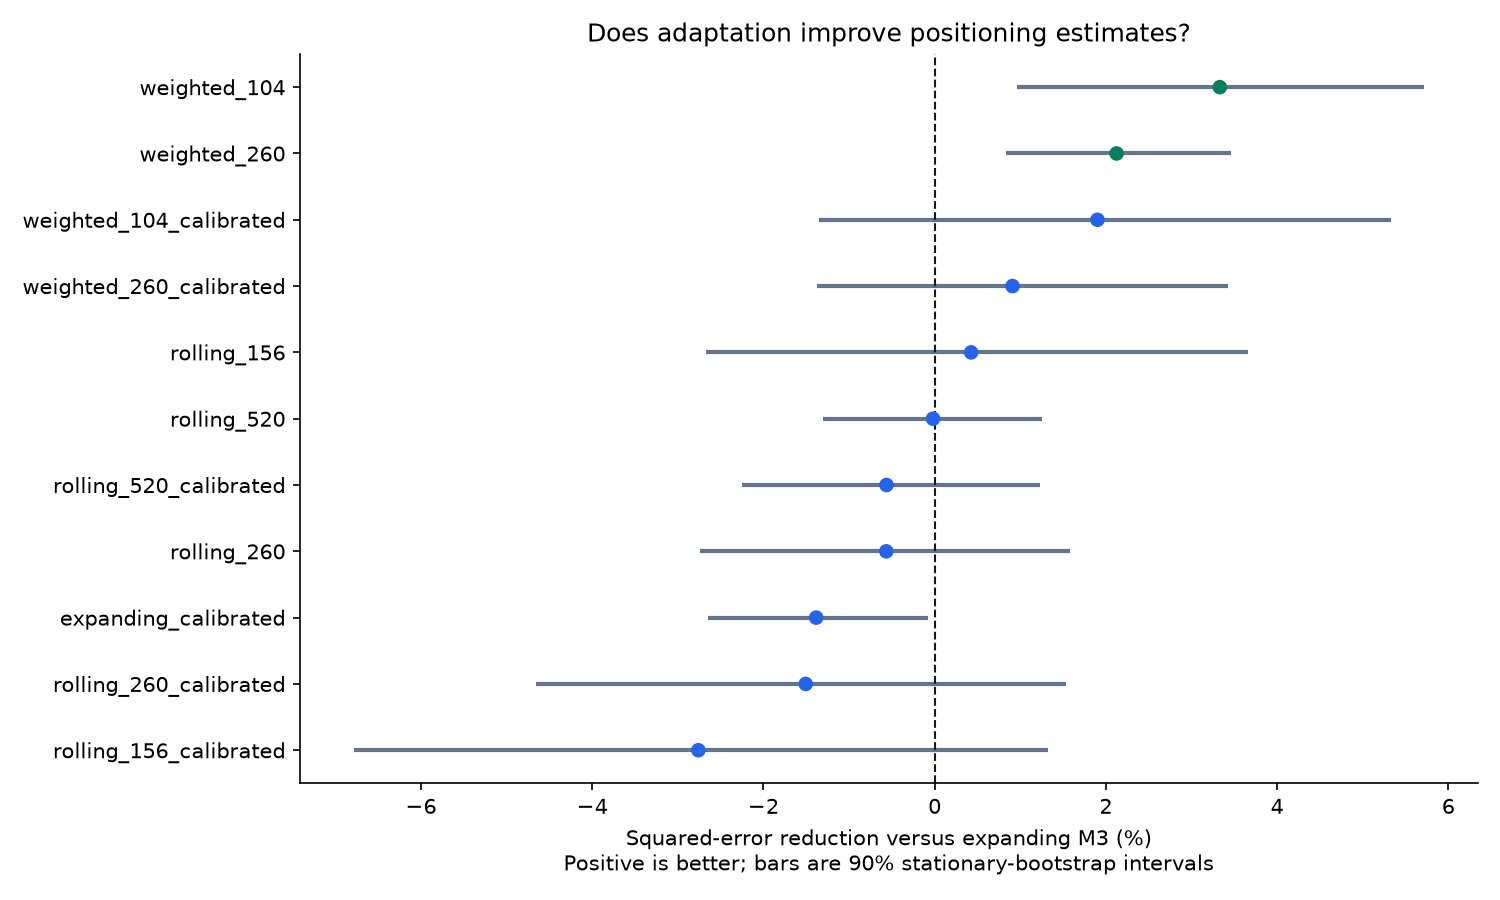

The file beside this chart, header and first rows:
n, r2_vs_mean, r2_vs_zero, mae, rmse, bias, pred_sd, mz_intercept, mz_slope, resid_ac1, resid_ac2, corr_resid_actual, sqrt_1_minus_r2, candidate, first, last, top_decile_overlap_reference, top_decile_overlap_raw_change, top_decile_count, mse_reduction_pct, hac_p_one_sided, boot90_lo_pct, boot90_hi_pct, holm_p
668, 0.07738, 0.07624, 0.01622, 0.02095, -0.001333, 0.005132, -0.001451, 1.211, -0.02145, -0.01319, 0.972, 0.9605, expanding, 2013-11-26, 2026-09-08, 67, 60, 67, , , , , 
668, 0.06462, 0.06346, 0.01629, 0.0211, -2.0811423236089876e-06, 0.005674, -3.316889104046047e-05, 0.9598, 0.002931, -0.00393, 0.9656, 0.9672, expanding_calibrated, 2013-11-26, 2026-09-08, 63, 60, 67, -1.384, 0.9543, -2.643, -0.07486, 1.0
668, 0.08131, 0.08018, 0.01597, 0.02091, -0.0002953, 0.004444, -7.79079388114604e-05, 1.453, -0.1014, 0.0003993, 0.9792, 0.9585, rolling_156, 2013-11-26, 2026-09-08, 55, 59, 67, 0.4263, 0.4159, -2.667, 3.665, 1.0
668, 0.05192, 0.05074, 0.01632, 0.02124, -0.0006306, 0.00717, -0.0006692, 0.7329, -0.05776, 0.01771, 0.9448, 0.9737, rolling_156_calibrated, 2013-11-26, 2026-09-08, 52, 57, 67, -2.76, 0.847, -6.787, 1.32, 1.0
668, 0.07217, 0.07103, 0.01616, 0.02101, -0.0007065, 0.004887, -0.0006924, 1.205, -0.07937, 0.005027, 0.9746, 0.9632, rolling_260, 2013-11-26, 2026-09-08, 61, 59, 67, -0.5646, 0.665, -2.736, 1.586, 1.0
668, 0.06348, 0.06233, 0.01619, 0.02111, 0.0001726, 0.005981, 8.406608212976622e-05, 0.9065, -0.05844, 0.0158, 0.9617, 0.9677, rolling_260_calibrated, 2013-11-26, 2026-09-08, 58, 60, 67, -1.506, 0.7967, -4.651, 1.529, 1.0
668, 0.07721, 0.07607, 0.01617, 0.02095, -0.001358, 0.005509, -0.001426, 1.117, -0.0424, -0.01275, 0.9676, 0.9606, rolling_520, 2013-11-26, 2026-09-08, 63, 56, 67, -0.01895, 0.5087, -1.307, 1.258, 1.0
668, 0.07219, 0.07104, 0.01615, 0.02101, 2.9767614124063385e-05, 0.005987, 2.0855012666612675e-07, 0.9633, -0.02232, -0.00354, 0.9616, 0.9632, rolling_520_calibrated, 2013-11-26, 2026-09-08, 58, 58, 67, -0.5624, 0.6889, -2.25, 1.23, 1.0
668, 0.1081, 0.107, 0.0159, 0.0206, -0.0006321, 0.006228, -0.0006101, 1.154, -0.0492, -0.004955, 0.9584, 0.9444, weighted_104, 2013-11-26, 2026-09-08, 60, 55, 67, 3.331, 0.00703, 0.9641, 5.716, 0.0703
668, 0.09493, 0.09381, 0.01599, 0.02075, 3.854445937996127e-05, 0.007202, -2.2800252996184778e-05, 0.9246, -0.0227, 0.002602, 0.9439, 0.9514, weighted_104_calibrated, 2013-11-26, 2026-09-08, 56, 52, 67, 1.902, 0.155, -1.356, 5.334, 1.0
668, 0.09699, 0.09587, 0.01601, 0.02073, -0.0009152, 0.005624, -0.0009468, 1.225, -0.03536, -0.009528, 0.9663, 0.9503, weighted_260, 2013-11-26, 2026-09-08, 63, 57, 67, 2.125, 0.002471, 0.8301, 3.46, 0.02718
668, 0.08578, 0.08465, 0.01606, 0.02086, 5.0325256414942275e-05, 0.006373, 4.084325903454337e-05, 0.9885, -0.012, -0.003103, 0.9563, 0.9562, weighted_260_calibrated, 2013-11-26, 2026-09-08, 58, 57, 67, 0.9098, 0.2533, -1.373, 3.428, 1.0
